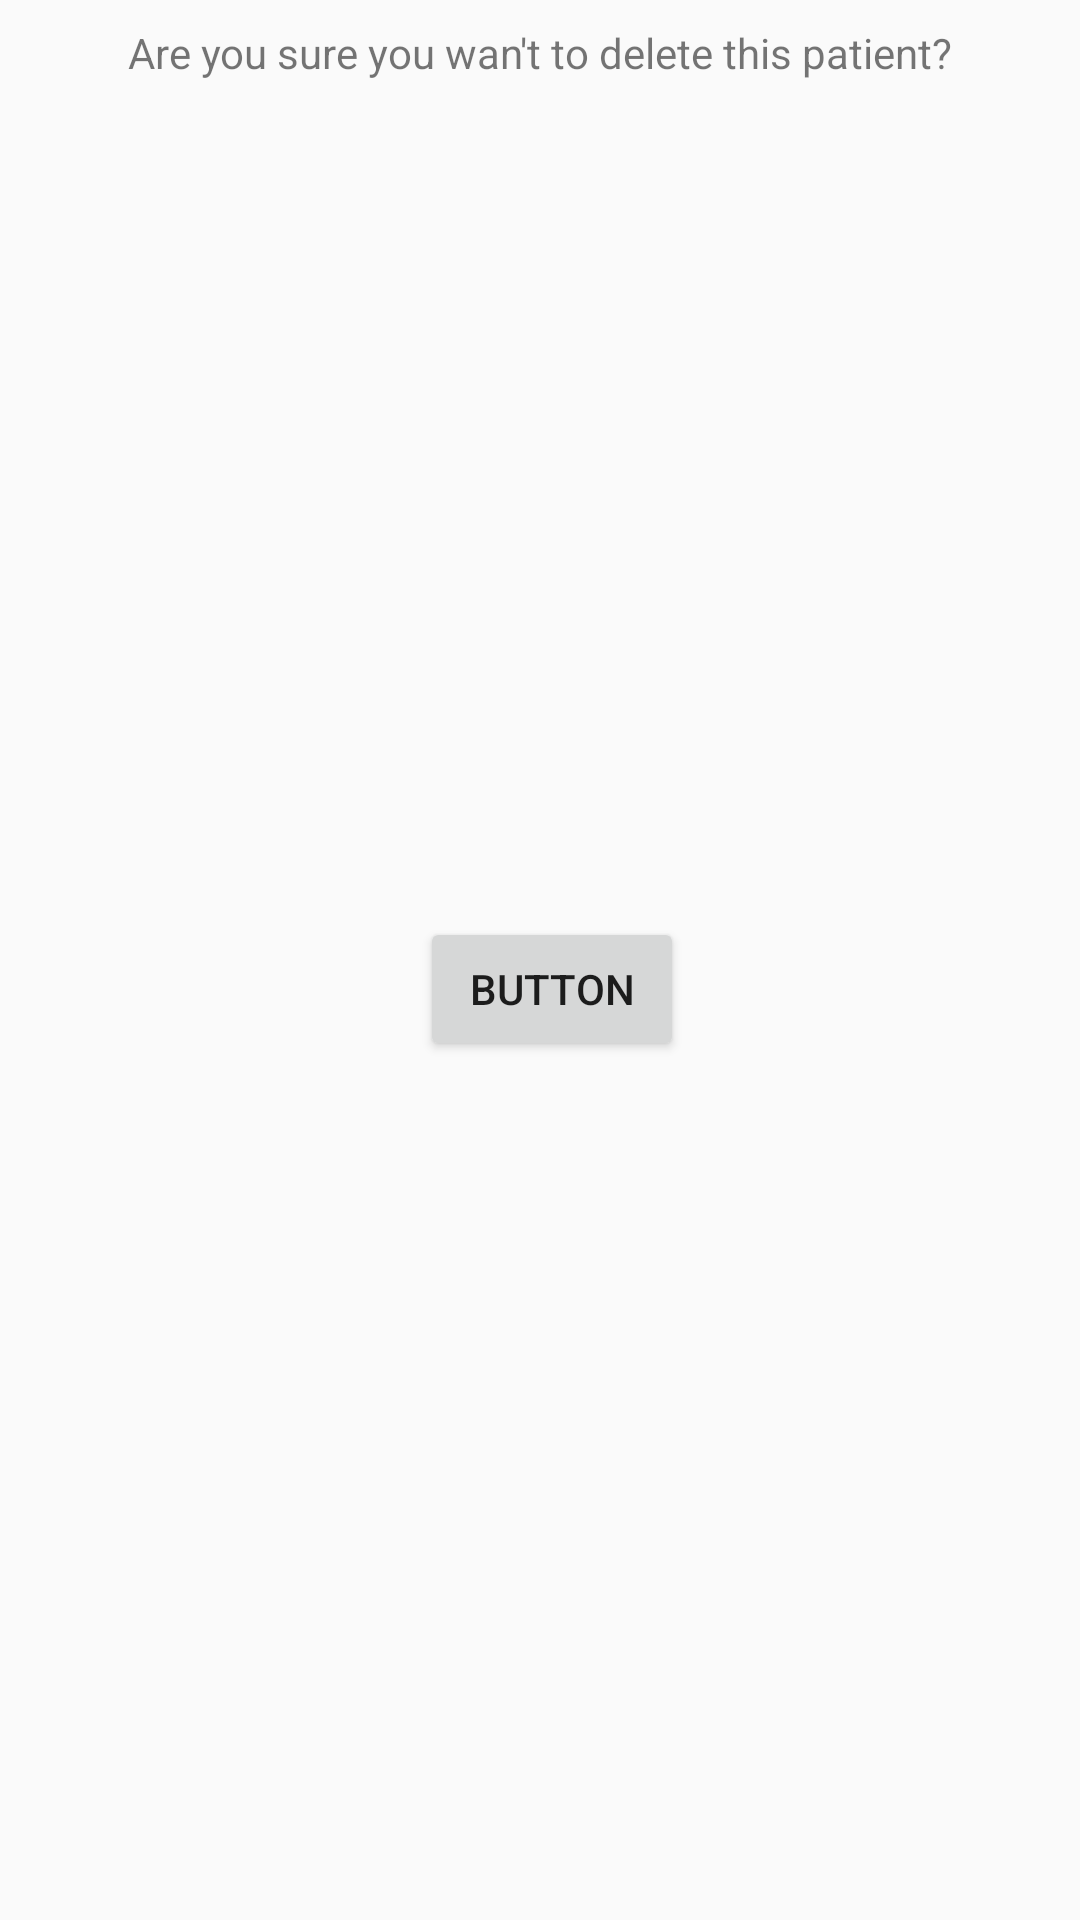

This screen was rendered from an Android layout file. Write that file and the resources it references.
<!-- AndroidManifest.xml: application theme AppTheme -->
<!-- res/layout/confirm_patient_delete_alert_dialog.xml -->
<?xml version="1.0" encoding="utf-8"?>
<androidx.constraintlayout.widget.ConstraintLayout xmlns:android="http://schemas.android.com/apk/res/android"
                                                   xmlns:app="http://schemas.android.com/apk/res-auto"
                                                   xmlns:tools="http://schemas.android.com/tools"
                                                   android:layout_width="match_parent"
                                                   android:layout_height="wrap_content">

    <TextView
            android:text="Are you sure you wan't to delete this patient?"
            android:layout_width="0dp"
            android:layout_height="wrap_content"
            android:id="@+id/confirm_message_confirm_patient_delete_alert_dialog" android:layout_marginTop="8dp"
            app:layout_constraintTop_toTopOf="parent" app:layout_constraintStart_toStartOf="parent"
            android:layout_marginStart="16dp" app:layout_constraintEnd_toEndOf="parent"
            android:layout_marginEnd="16dp" android:textAlignment="center"/>
    <Button
            android:text="Button"
            android:layout_width="wrap_content"
            android:layout_height="wrap_content"
            app:layout_constraintTop_toBottomOf="@+id/confirm_message_confirm_patient_delete_alert_dialog"
            app:layout_constraintStart_toStartOf="parent" android:layout_marginStart="8dp"
            app:layout_constraintEnd_toEndOf="parent"
            android:id="@+id/confirm_delete_patient_button_confirm_delete_patient_alert_dialog"
            app:layout_constraintBottom_toBottomOf="parent" android:layout_marginBottom="8dp"/>
</androidx.constraintlayout.widget.ConstraintLayout>
<!-- resources referenced by this layout -->
<resources>
  <style name="AppTheme" parent="Theme.AppCompat.Light.DarkActionBar">
          
          <item name="colorPrimary">@color/colorPrimary</item>
          <item name="colorPrimaryDark">@color/colorPrimaryDark</item>
          <item name="colorAccent">@color/colorAccent</item>
      </style>
  <color name="colorPrimary">#0d47a1</color>
  <color name="colorPrimaryDark">#002177</color>
  <color name="colorAccent">#D81B60</color>
</resources>
